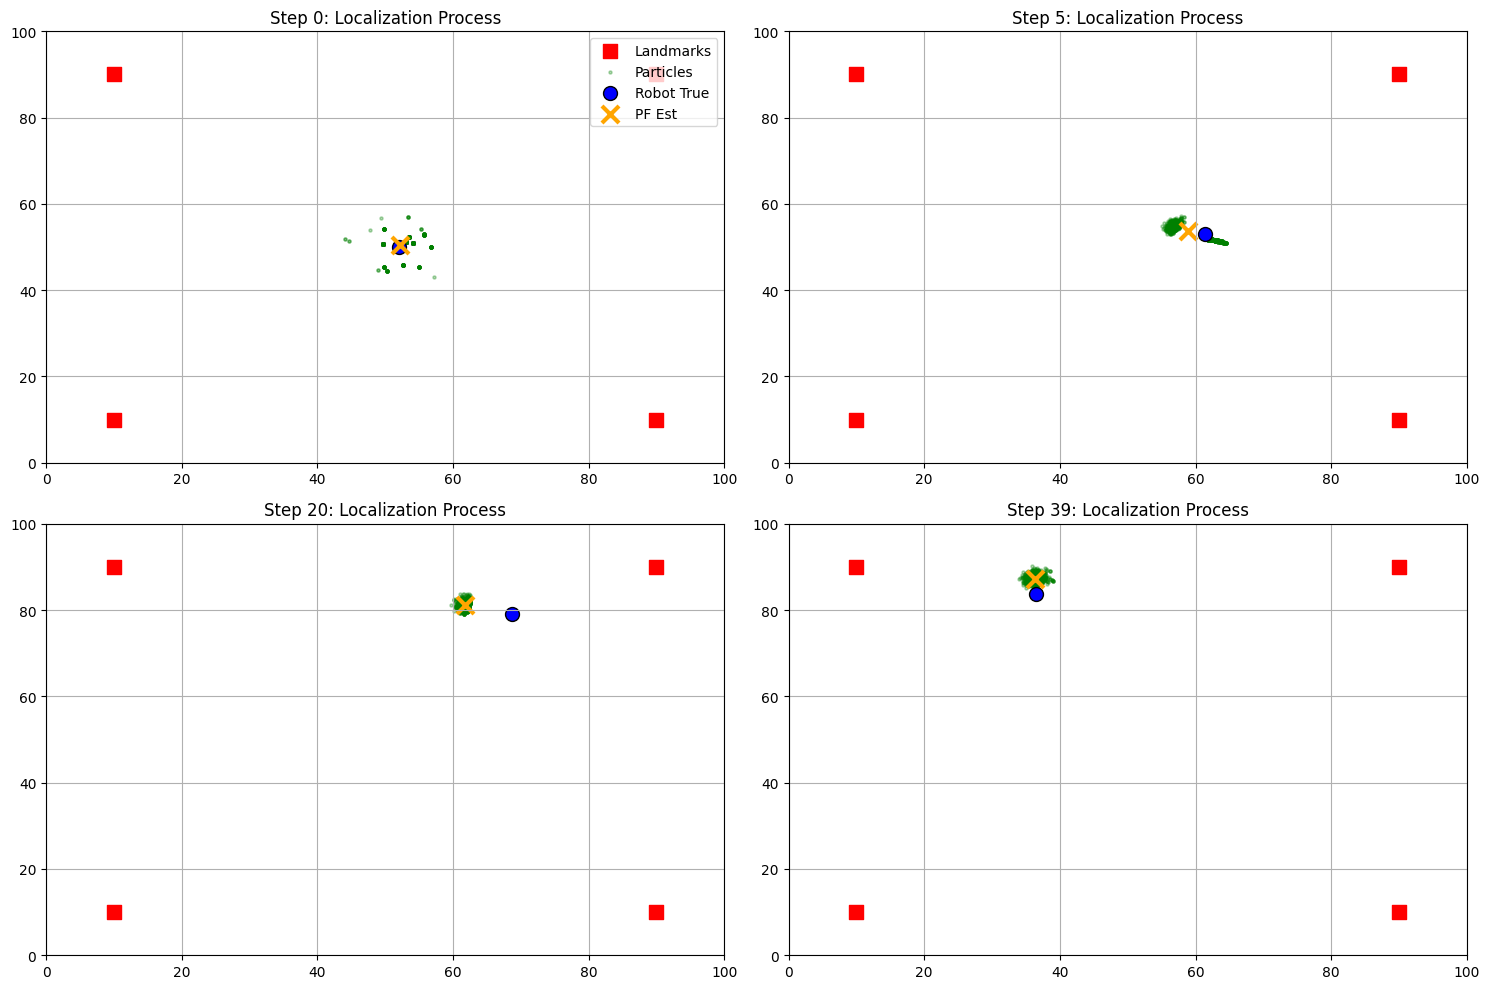

Generate this figure with matplotlib:
# 案例 2：2D 移动机器人全局定位
# 场景描述：
# 一个机器人在 $100m \times 100m$ 的场地中移动。场地四个角落有 4 个已知位置的信标（地标）。
# 机器人最初完全不知道自己在哪里（粒子均匀撒满全图）。随着机器人的移动和观测，粒子群应当收敛到机器人的真实位置。

import numpy as np
import matplotlib.pyplot as plt
plt.rcParams['font.sans-serif'] = ['Microsoft YaHei', 'SimHei', 'Arial Unicode MS']
plt.rcParams['axes.unicode_minus'] = False


def case5_2d_global_localization():
    # --- 1. 环境设置 ---
    # 地图范围 (100m x 100m)
    map_size = 100

    # 地标位置 (Landmarks): 设置在四个角落 [x, y]
    landmarks = np.array([
        [10.0, 10.0],
        [90.0, 10.0],
        [90.0, 90.0],
        [10.0, 90.0]
    ])

    # 粒子数量 (2D空间需要更多粒子来覆盖)
    N = 1000

    # --- 2. 初始化 ---
    # 真实机器人初始状态 [x, y, theta]
    # 让机器人从中心开始绕圈跑
    x_true = np.array([50.0, 50.0, 0.0])

    # 粒子初始化：均匀分布在整个地图上 (全局定位 - 绑架问题)
    particles = np.empty((N, 3))
    particles[:, 0] = np.random.uniform(0, map_size, N)  # x
    particles[:, 1] = np.random.uniform(0, map_size, N)  # y
    particles[:, 2] = np.random.uniform(0, 2 * np.pi, N)  # theta

    weights = np.ones(N) / N  # 初始权重相等

    # 运动控制输入 (恒定速度和角速度)
    v = 2.0  # 线速度
    omega = 0.1  # 角速度 (绕圈)
    dt = 1.0

    # 噪声参数
    sigma_v = 0.5  # 速度噪声
    sigma_omega = 0.05  # 角速度噪声
    sigma_z = 3.0  # 测量距离噪声 (传感器精度)

    # --- 3. 辅助函数 ---

    # 测量函数：计算到所有地标的距离
    def get_measurements(state, landmarks):
        # state: [x, y, theta]
        # 返回: [d1, d2, d3, d4]
        dx = state[0] - landmarks[:, 0]
        dy = state[1] - landmarks[:, 1]
        dist = np.sqrt(dx ** 2 + dy ** 2)
        return dist

    # 归一化角度到 [0, 2pi]
    def normalize_angle(angles):
        return np.mod(angles, 2 * np.pi)

    # --- 4. 仿真循环 ---
    steps = 40
    plt.figure(figsize=(15, 10))
    plot_idx = 1

    # 我们选择几个关键帧来绘图
    plot_frames = [0, 5, 20, 39]

    for step in range(steps):
        # ==========================
        # A. 真实世界 (Real World)
        # ==========================
        # 1. 机器人移动 (运动学模型)
        x_true[0] += v * np.cos(x_true[2]) * dt
        x_true[1] += v * np.sin(x_true[2]) * dt
        x_true[2] += omega * dt
        x_true[2] = normalize_angle(x_true[2])

        # 2. 机器人观测 (获取到4个地标的真实距离 + 噪声)
        z_real = get_measurements(x_true, landmarks) + np.random.normal(0, sigma_z, len(landmarks))

        # ==========================
        # B. 粒子滤波器 (Particle Filter)
        # ==========================

        # 1. 预测 (Prediction) - 移动所有粒子
        # 给控制量加噪声，模拟不确定的运动
        v_noisy = v + np.random.normal(0, sigma_v, N)
        omega_noisy = omega + np.random.normal(0, sigma_omega, N)

        particles[:, 0] += v_noisy * np.cos(particles[:, 2]) * dt
        particles[:, 1] += v_noisy * np.sin(particles[:, 2]) * dt
        particles[:, 2] += omega_noisy * dt
        particles[:, 2] = normalize_angle(particles[:, 2])

        # 边界处理 (如果粒子跑出地图，把它拉回来或者由重采样淘汰)
        particles[:, 0] = np.clip(particles[:, 0], 0, map_size)
        particles[:, 1] = np.clip(particles[:, 1], 0, map_size)

        # 2. 权重更新 (Weighting) - 核心步骤
        # 计算每个粒子对地标的预测距离
        # 这里的计算逻辑是：如果粒子的位置很好，它算出来的地标距离应该和机器人测到的 z_real 很像

        # 为了性能，这里使用矩阵运算计算所有粒子到所有地标的距离
        # (这是一个稍微复杂的numpy广播操作，为了代码可读性，我们简化为循环或简单处理)

        new_weights = np.ones(N)
        for i, landmark in enumerate(landmarks):
            # 计算所有粒子到当前地标 i 的距离
            dx = particles[:, 0] - landmark[0]
            dy = particles[:, 1] - landmark[1]
            pred_dist = np.sqrt(dx ** 2 + dy ** 2)

            # 高斯似然函数: 观测值 z_real[i] vs 预测值 pred_dist
            # 概率 = exp( - (diff)^2 / (2 * sigma^2) )
            prob = np.exp(-((z_real[i] - pred_dist) ** 2) / (2 * sigma_z ** 2))

            # 累乘所有地标的概率 (假设测量独立)
            new_weights *= prob

        weights = new_weights
        weights += 1.e-300  # 避免除0
        weights /= np.sum(weights)  # 归一化

        # 3. 状态估计 (Estimation)
        # 使用加权平均
        est_x = np.sum(particles[:, 0] * weights)
        est_y = np.sum(particles[:, 1] * weights)

        # 4. 重采样 (Resampling)
        # 只有当有效粒子数太少时才重采样 (这里为了演示，每次都做)
        indices = np.random.choice(N, size=N, p=weights)
        particles = particles[indices]

        # ==========================
        # C. 可视化
        # ==========================
        if step in plot_frames:
            ax = plt.subplot(2, 2, plot_idx)

            # 画地标
            ax.scatter(landmarks[:, 0], landmarks[:, 1], c='r', marker='s', s=100, label='Landmarks')

            # 画粒子 (绿色点，透明度表示密集程度)
            ax.scatter(particles[:, 0], particles[:, 1], c='g', s=5, alpha=0.3, label='Particles')

            # 画真实机器人 (蓝色大圆点)
            ax.scatter(x_true[0], x_true[1], c='b', s=100, marker='o', edgecolors='k', label='Robot True')

            # 画估计位置 (橙色叉)
            ax.scatter(est_x, est_y, c='orange', s=150, marker='x', linewidth=3, label='PF Est')

            ax.set_xlim(0, map_size)
            ax.set_ylim(0, map_size)
            ax.set_title(f'Step {step}: Localization Process')
            ax.grid(True)
            if plot_idx == 1:
                ax.legend(loc='upper right')
            plot_idx += 1

    plt.tight_layout()
    plt.show()


# 运行演示
case5_2d_global_localization()